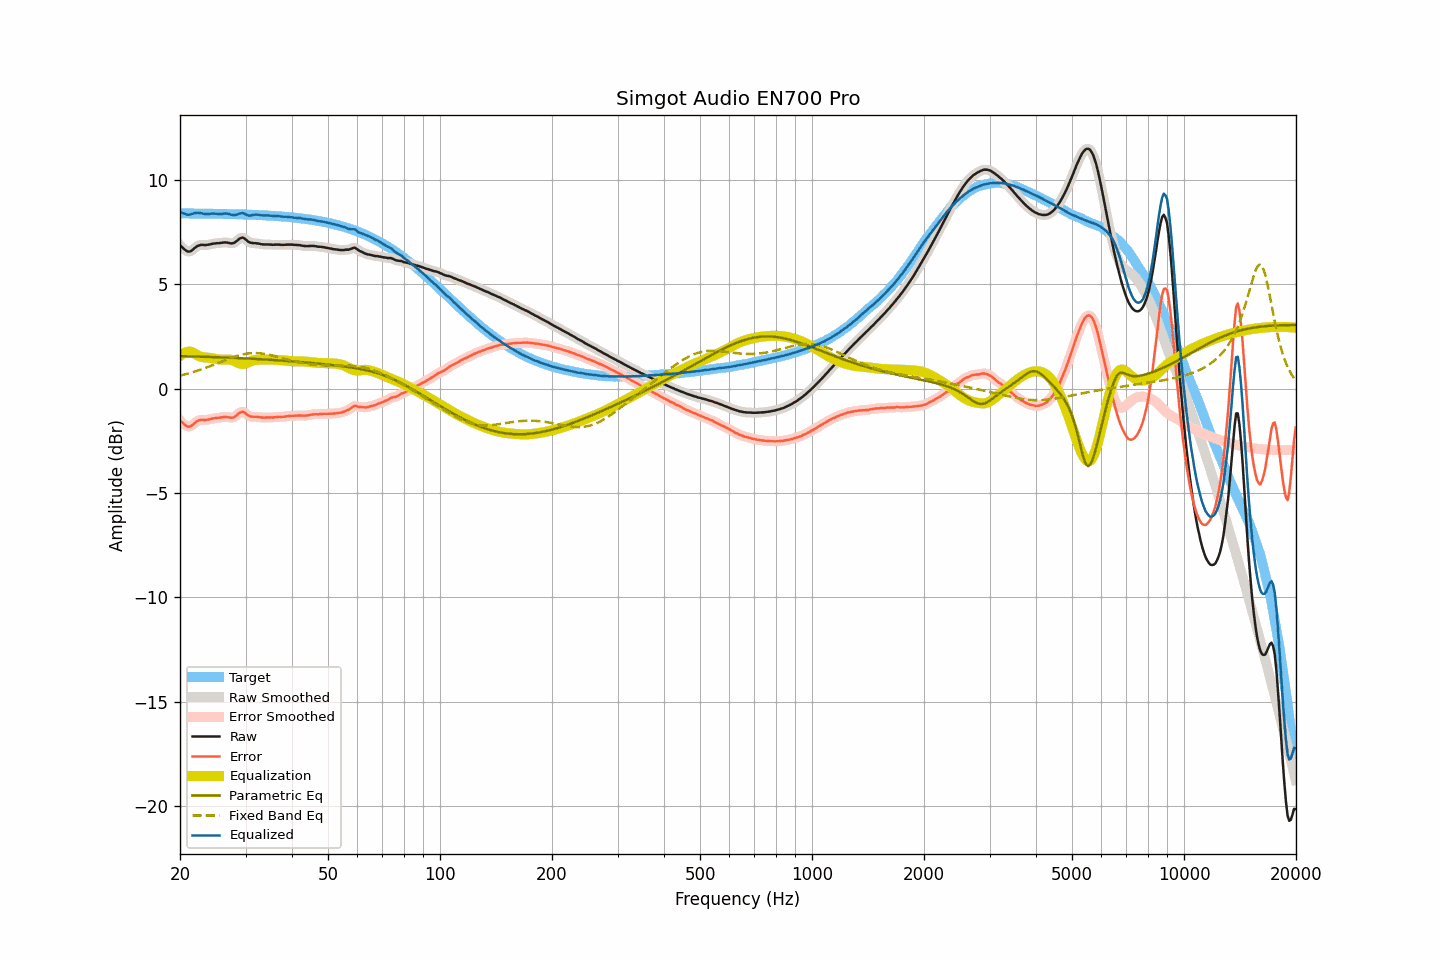

The table this chart was drawn from, first rows:
frequency, raw, smoothed, error, error_smoothed, equalization, parametric_eq, fixed_band_eq, equalized_raw, equalized_smoothed, target
20.00, 6.86, 6.87, -1.53, -1.52, 1.57, 1.55, 0.62, 8.43, 8.43, 8.39
20.20, 6.79, 6.78, -1.60, -1.61, 1.63, 1.55, 0.64, 8.42, 8.41, 8.39
20.40, 6.72, 6.71, -1.67, -1.68, 1.68, 1.55, 0.66, 8.40, 8.39, 8.39
20.61, 6.65, 6.65, -1.73, -1.74, 1.72, 1.55, 0.68, 8.37, 8.37, 8.39
20.81, 6.59, 6.59, -1.80, -1.79, 1.74, 1.54, 0.70, 8.33, 8.34, 8.38
21.02, 6.56, 6.56, -1.82, -1.82, 1.76, 1.54, 0.72, 8.32, 8.32, 8.38
21.23, 6.56, 6.56, -1.82, -1.82, 1.77, 1.54, 0.74, 8.33, 8.33, 8.38
21.44, 6.59, 6.59, -1.79, -1.79, 1.76, 1.54, 0.76, 8.35, 8.35, 8.38
21.66, 6.65, 6.65, -1.73, -1.73, 1.72, 1.54, 0.78, 8.37, 8.37, 8.38
21.87, 6.72, 6.72, -1.66, -1.66, 1.68, 1.53, 0.81, 8.40, 8.39, 8.38
22.09, 6.78, 6.78, -1.60, -1.60, 1.63, 1.53, 0.83, 8.41, 8.41, 8.38
22.31, 6.83, 6.83, -1.55, -1.55, 1.59, 1.53, 0.86, 8.41, 8.41, 8.38
22.54, 6.86, 6.86, -1.52, -1.52, 1.55, 1.53, 0.88, 8.41, 8.41, 8.38
22.76, 6.88, 6.88, -1.50, -1.50, 1.52, 1.52, 0.91, 8.40, 8.40, 8.38
22.99, 6.88, 6.88, -1.50, -1.50, 1.50, 1.52, 0.94, 8.38, 8.38, 8.38
23.22, 6.87, 6.87, -1.51, -1.50, 1.49, 1.52, 0.96, 8.36, 8.36, 8.38
23.45, 6.87, 6.87, -1.50, -1.50, 1.48, 1.52, 0.99, 8.35, 8.36, 8.37
23.69, 6.88, 6.88, -1.49, -1.50, 1.48, 1.51, 1.02, 8.36, 8.36, 8.37
23.92, 6.89, 6.89, -1.48, -1.48, 1.47, 1.51, 1.05, 8.36, 8.36, 8.37
24.16, 6.91, 6.91, -1.46, -1.46, 1.46, 1.51, 1.08, 8.37, 8.37, 8.37
24.40, 6.93, 6.93, -1.44, -1.44, 1.45, 1.51, 1.11, 8.38, 8.38, 8.37
24.65, 6.94, 6.94, -1.43, -1.43, 1.44, 1.50, 1.14, 8.38, 8.38, 8.37
24.89, 6.95, 6.95, -1.42, -1.42, 1.42, 1.50, 1.17, 8.37, 8.37, 8.37
25.14, 6.96, 6.96, -1.41, -1.41, 1.41, 1.50, 1.20, 8.37, 8.36, 8.37
25.39, 6.96, 6.96, -1.40, -1.40, 1.39, 1.50, 1.23, 8.35, 8.36, 8.36
25.65, 6.97, 6.97, -1.39, -1.39, 1.39, 1.49, 1.26, 8.35, 8.36, 8.36
25.91, 6.98, 6.98, -1.38, -1.38, 1.38, 1.49, 1.29, 8.36, 8.36, 8.36
26.16, 6.99, 6.99, -1.37, -1.37, 1.38, 1.49, 1.32, 8.37, 8.37, 8.36
26.43, 7.00, 6.99, -1.36, -1.36, 1.38, 1.48, 1.36, 8.38, 8.38, 8.36
26.69, 6.99, 6.99, -1.37, -1.37, 1.39, 1.48, 1.39, 8.38, 8.38, 8.36
26.96, 6.98, 6.98, -1.38, -1.38, 1.39, 1.48, 1.42, 8.37, 8.37, 8.35
27.23, 6.96, 6.96, -1.39, -1.39, 1.38, 1.48, 1.44, 8.34, 8.34, 8.35
27.50, 6.95, 6.95, -1.40, -1.40, 1.37, 1.47, 1.47, 8.32, 8.32, 8.35
27.77, 6.96, 6.96, -1.39, -1.39, 1.35, 1.47, 1.50, 8.30, 8.31, 8.35
28.05, 6.99, 6.99, -1.36, -1.35, 1.31, 1.47, 1.53, 8.30, 8.31, 8.35
28.33, 7.05, 7.05, -1.30, -1.30, 1.27, 1.46, 1.55, 8.32, 8.32, 8.34
28.62, 7.11, 7.11, -1.23, -1.23, 1.23, 1.46, 1.57, 8.34, 8.34, 8.34
28.90, 7.18, 7.17, -1.16, -1.17, 1.20, 1.46, 1.59, 8.38, 8.37, 8.34
29.19, 7.21, 7.21, -1.13, -1.13, 1.18, 1.45, 1.62, 8.39, 8.39, 8.34
29.48, 7.23, 7.22, -1.11, -1.12, 1.17, 1.45, 1.63, 8.40, 8.39, 8.34
29.78, 7.19, 7.19, -1.14, -1.15, 1.18, 1.44, 1.65, 8.37, 8.37, 8.33
30.08, 7.13, 7.13, -1.20, -1.20, 1.20, 1.44, 1.66, 8.33, 8.33, 8.33
30.38, 7.06, 7.07, -1.27, -1.26, 1.24, 1.44, 1.67, 8.30, 8.30, 8.33
30.68, 7.01, 7.01, -1.32, -1.31, 1.27, 1.43, 1.68, 8.28, 8.29, 8.32
30.99, 6.98, 6.98, -1.34, -1.34, 1.31, 1.43, 1.69, 8.28, 8.29, 8.32
31.30, 6.97, 6.97, -1.35, -1.35, 1.33, 1.42, 1.69, 8.30, 8.30, 8.32
31.61, 6.96, 6.96, -1.36, -1.36, 1.36, 1.42, 1.70, 8.32, 8.32, 8.32
31.93, 6.96, 6.96, -1.35, -1.36, 1.37, 1.42, 1.70, 8.33, 8.33, 8.31
32.24, 6.95, 6.95, -1.36, -1.36, 1.38, 1.41, 1.70, 8.33, 8.32, 8.31
32.57, 6.94, 6.94, -1.37, -1.37, 1.38, 1.41, 1.69, 8.32, 8.32, 8.31
32.89, 6.92, 6.92, -1.38, -1.38, 1.38, 1.40, 1.68, 8.30, 8.30, 8.30
33.22, 6.91, 6.91, -1.39, -1.39, 1.38, 1.40, 1.67, 8.29, 8.29, 8.30
33.55, 6.90, 6.90, -1.40, -1.39, 1.39, 1.39, 1.66, 8.29, 8.29, 8.29
33.89, 6.90, 6.90, -1.39, -1.39, 1.39, 1.39, 1.65, 8.29, 8.29, 8.29
34.23, 6.90, 6.90, -1.39, -1.39, 1.39, 1.39, 1.64, 8.29, 8.29, 8.29
34.57, 6.90, 6.90, -1.38, -1.38, 1.39, 1.38, 1.62, 8.29, 8.29, 8.28
34.92, 6.89, 6.89, -1.39, -1.39, 1.39, 1.38, 1.61, 8.28, 8.28, 8.28
35.27, 6.89, 6.89, -1.38, -1.39, 1.38, 1.37, 1.59, 8.27, 8.27, 8.27
35.62, 6.88, 6.88, -1.39, -1.38, 1.38, 1.37, 1.57, 8.26, 8.26, 8.27
35.97, 6.89, 6.89, -1.37, -1.38, 1.38, 1.36, 1.55, 8.26, 8.26, 8.26
... 635 more rows
